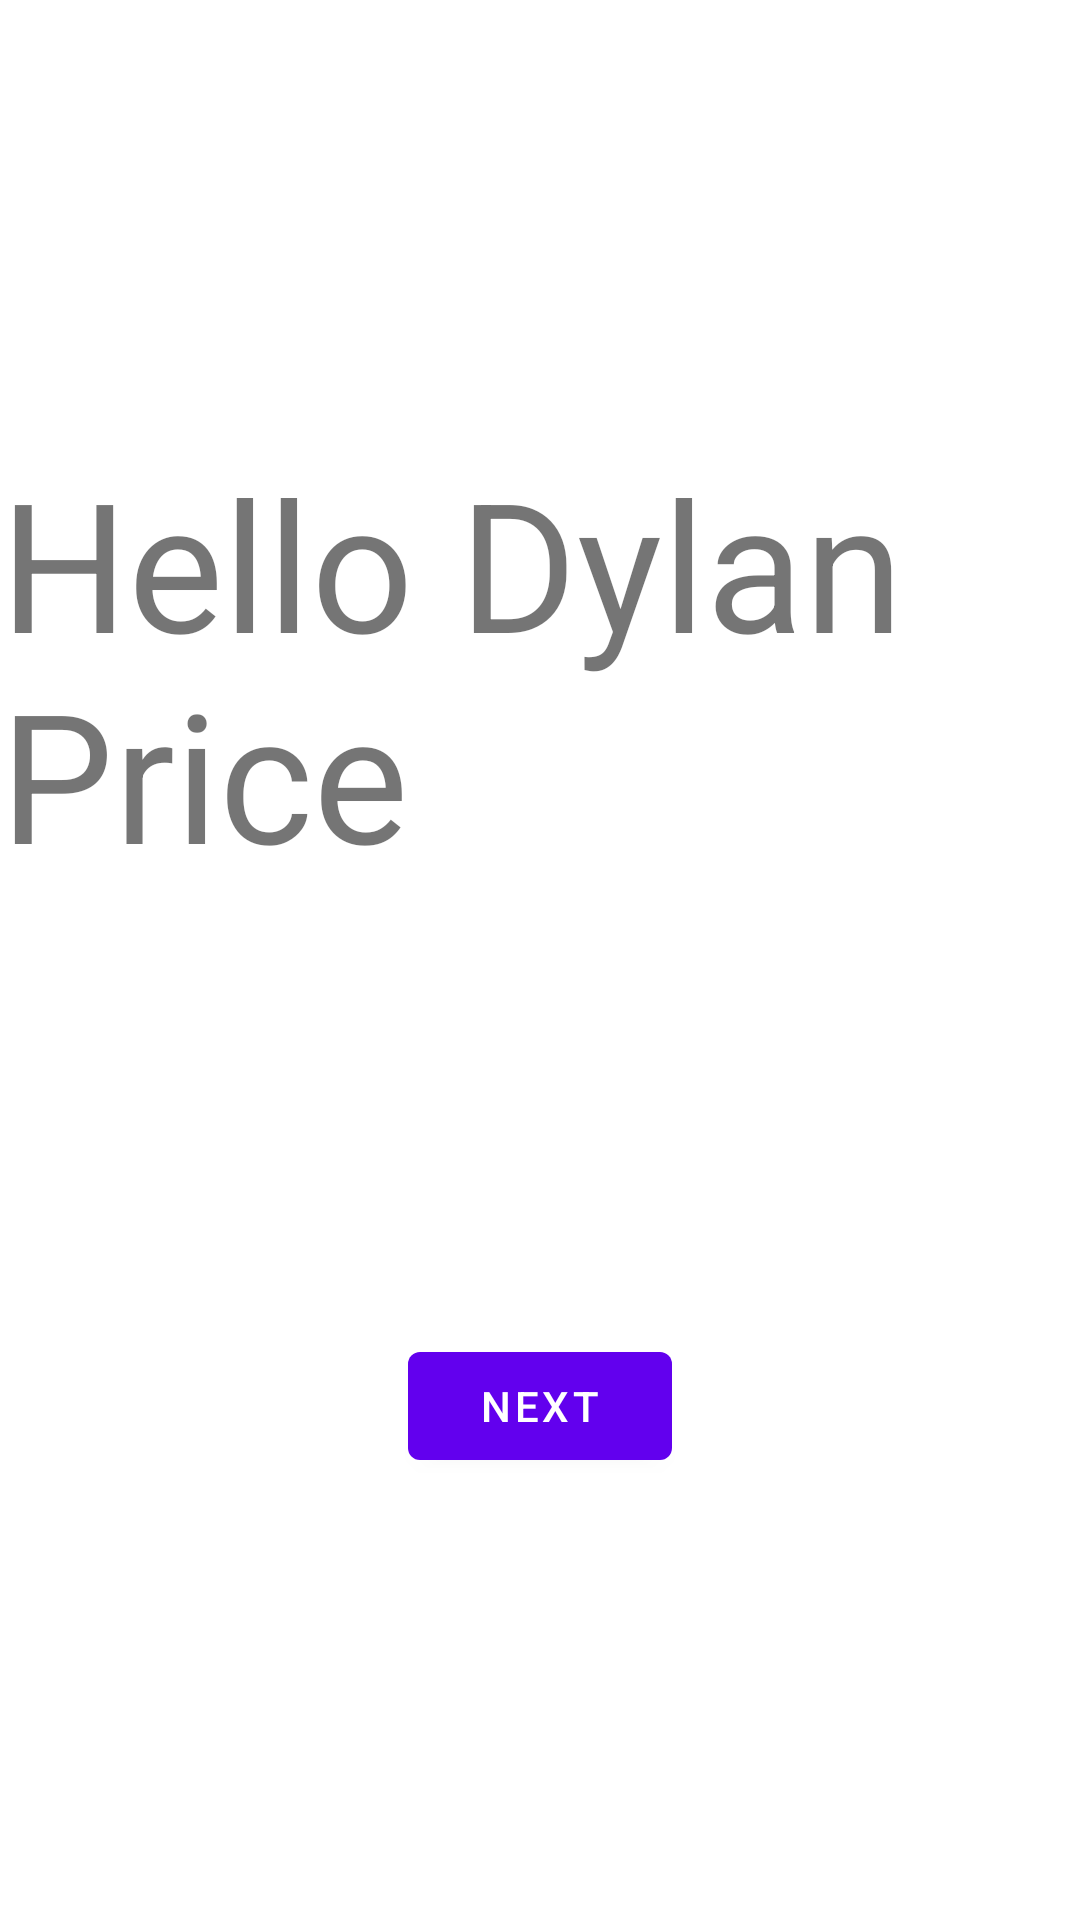

This screen was rendered from an Android layout file. Write that file and the resources it references.
<!-- AndroidManifest.xml: application theme Theme.Lab1Cs371 -->
<!-- res/layout/fragment_first.xml -->
<?xml version="1.0" encoding="utf-8"?>
<androidx.constraintlayout.widget.ConstraintLayout xmlns:android="http://schemas.android.com/apk/res/android"
    xmlns:app="http://schemas.android.com/apk/res-auto"
    xmlns:tools="http://schemas.android.com/tools"
    android:layout_width="match_parent"
    android:layout_height="match_parent"
    tools:context=".FirstFragment">

    <TextView
        android:id="@+id/textview_first"
        android:layout_width="wrap_content"
        android:layout_height="wrap_content"
        android:text="Hello Dylan Price"
        android:textSize="60dp"
        app:layout_constraintBottom_toTopOf="@id/button_first"
        app:layout_constraintEnd_toEndOf="parent"
        app:layout_constraintStart_toStartOf="parent"
        app:layout_constraintTop_toTopOf="parent" />

    <Button
        android:id="@+id/button_first"
        android:layout_width="wrap_content"
        android:layout_height="wrap_content"
        android:text="@string/next"
        app:layout_constraintBottom_toBottomOf="parent"
        app:layout_constraintEnd_toEndOf="parent"
        app:layout_constraintStart_toStartOf="parent"
        app:layout_constraintTop_toBottomOf="@id/textview_first" />
</androidx.constraintlayout.widget.ConstraintLayout>
<!-- resources referenced by this layout -->
<resources>
  <string name="next">Next</string>
  <style name="Theme.Lab1Cs371" parent="Theme.MaterialComponents.DayNight.DarkActionBar">
          
          <item name="colorPrimary">@color/purple_500</item>
          <item name="colorPrimaryVariant">@color/purple_700</item>
          <item name="colorOnPrimary">@color/white</item>
          
          <item name="colorSecondary">@color/teal_200</item>
          <item name="colorSecondaryVariant">@color/teal_700</item>
          <item name="colorOnSecondary">@color/black</item>
          
          <item name="android:statusBarColor" tools:targetApi="l">?attr/colorPrimaryVariant</item>
          
      </style>
  <!-- not gathered from this repository: default colours our renderer supplied (Android Studio template values) -->
  <color name="purple_500">#FF6200EE</color>
  <color name="purple_700">#FF3700B3</color>
  <color name="teal_200">#FF03DAC5</color>
  <color name="teal_700">#FF018786</color>
  <color name="black">#FF000000</color>
  <color name="white">#FFFFFFFF</color>
</resources>
